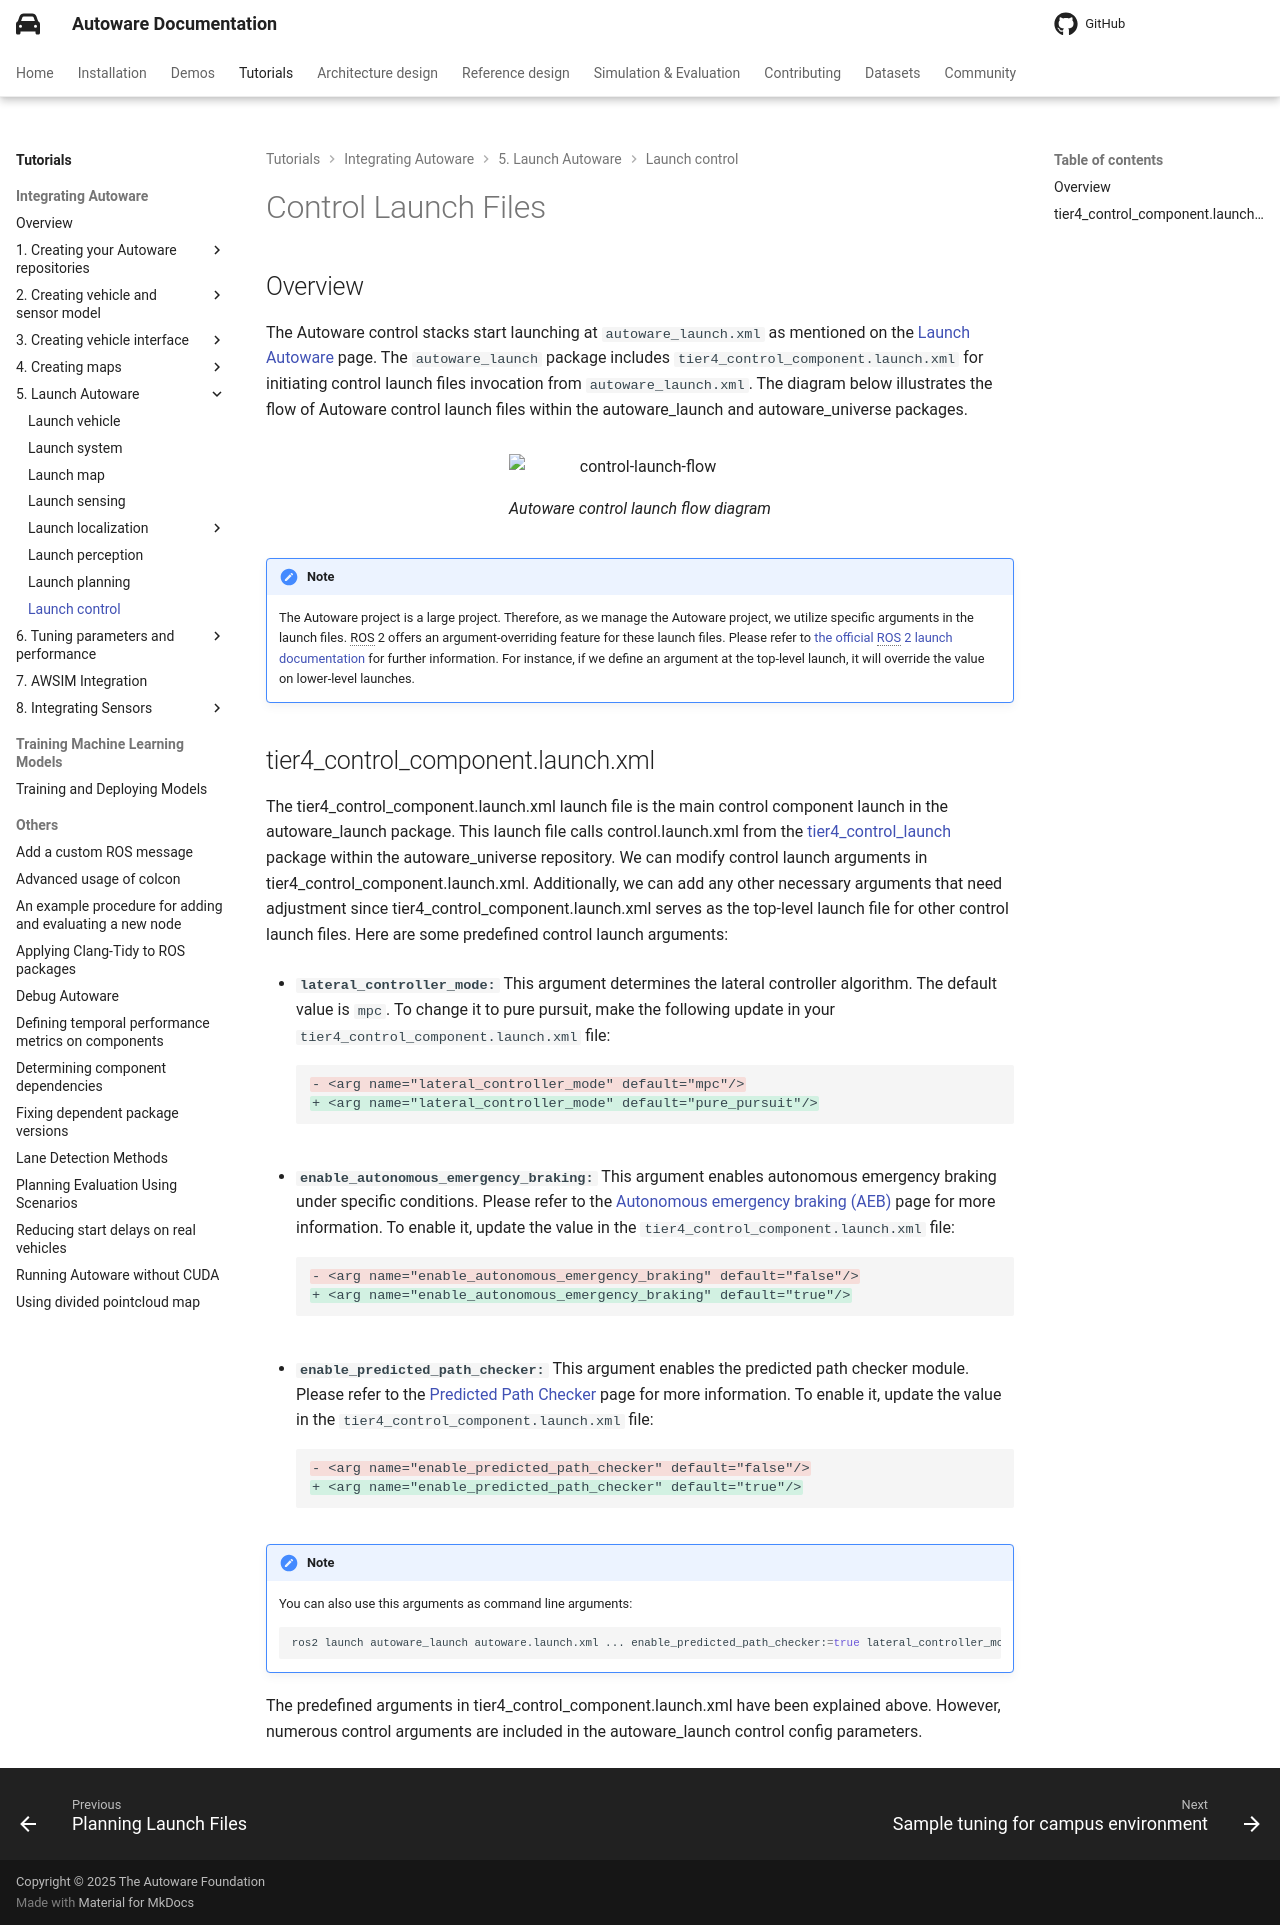

repository: autowarefoundation/autoware-documentation · page: pr-803/tutorials/integrating-autoware/launch-autoware/control/index.html · generator: mkdocs

# Control Launch Files

## Overview

The Autoware control stacks start
launching at `autoware_launch.xml` as mentioned on the [Launch Autoware](../index.md) page.
The `autoware_launch` package includes `tier4_control_component.launch.xml`
for initiating control launch files invocation from `autoware_launch.xml`.
The diagram below illustrates the flow of Autoware control launch files within the autoware_launch and autoware_universe packages.

<figure markdown>
  ![control-launch-flow](images/control_launch_flow.svg){ align=center }
  <figcaption>
    Autoware control launch flow diagram
  </figcaption>
</figure>

!!! note

    The Autoware project is a large project.
    Therefore, as we manage the Autoware project, we utilize specific
    arguments in the launch files.
    ROS 2 offers an argument-overriding feature for these launch files.
    Please refer to [the official ROS 2 launch documentation](https://docs.ros.org/en/humble/Tutorials/Intermediate/Launch/Using-ROS2-Launch-For-Large-Projects.html#parameter-overrides) for further information.
    For instance,
    if we define an argument at the top-level launch,
    it will override the value on lower-level launches.

## tier4_control_component.launch.xml

The tier4_control_component.launch.xml launch file is the main control component launch in the autoware_launch package.
This launch file calls control.launch.xml from the [tier4_control_launch](https://github.com/autowarefoundation/autoware_launch/tree/main/tier4_universe_launch/tier4_control_launch) package
within the autoware_universe repository.
We can modify control launch arguments in tier4_control_component.launch.xml.
Additionally,
we can add any other necessary arguments
that need adjustment since tier4_control_component.launch.xml serves as the top-level launch file for other control launch files.
Here are some predefined control launch arguments:

- **`lateral_controller_mode:`** This argument determines
  the lateral controller algorithm.
  The default value is `mpc`.
  To change it to pure pursuit,
  make the following update in your `tier4_control_component.launch.xml` file:

  ```diff
  - <arg name="lateral_controller_mode" default="mpc"/>
  + <arg name="lateral_controller_mode" default="pure_pursuit"/>
  ```

- **`enable_autonomous_emergency_braking:`** This argument enables autonomous emergency
  braking under specific conditions.
  Please refer to the [Autonomous emergency braking (AEB)](https://autowarefoundation.github.io/autoware_universe/main/control/autoware_autonomous_emergency_braking/) page for
  more information.
  To enable it, update the value in the `tier4_control_component.launch.xml` file:

  ```diff
  - <arg name="enable_autonomous_emergency_braking" default="false"/>
  + <arg name="enable_autonomous_emergency_braking" default="true"/>
  ```

- **`enable_predicted_path_checker:`** This argument enables the predicted path checker module.
  Please refer to the [Predicted Path Checker](https://autowarefoundation.github.io/autoware_universe/main/control/autoware_predicted_path_checker/) page for
  more information.
  To enable it, update the value in the `tier4_control_component.launch.xml` file:

  ```diff
  - <arg name="enable_predicted_path_checker" default="false"/>
  + <arg name="enable_predicted_path_checker" default="true"/>
  ```

!!! note

    You can also use this arguments as command line arguments:
    ```bash
    ros2 launch autoware_launch autoware.launch.xml ... enable_predicted_path_checker:=true lateral_controller_mode:=pure_pursuit ...
    ```

The predefined arguments in tier4_control_component.launch.xml have been explained above.
However, numerous control arguments are included in the autoware_launch control config parameters.
